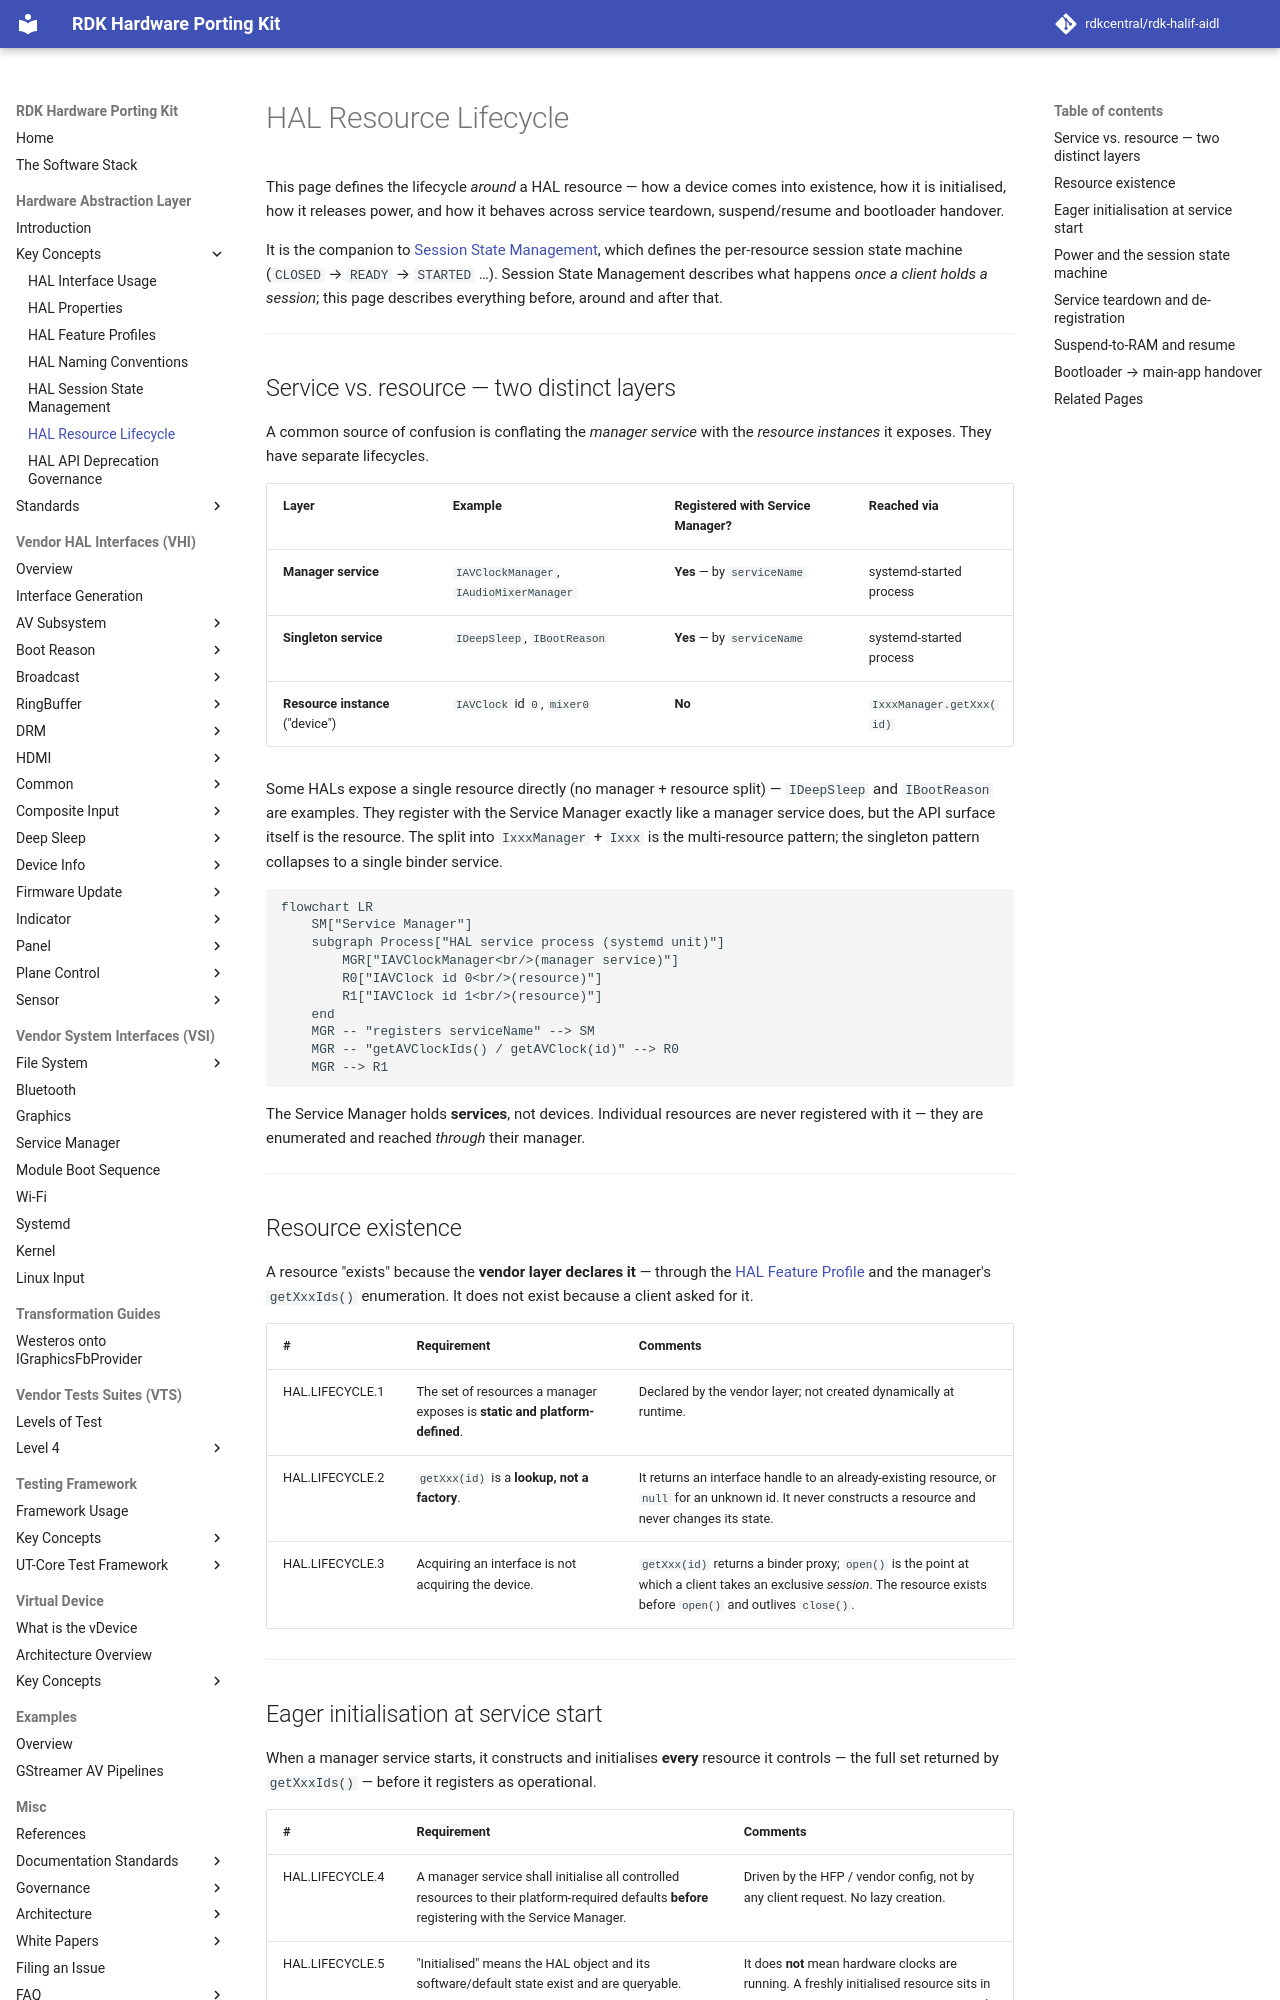

repository: rdkcentral/rdk-halif-aidl · page: 0.23.1/key_concepts/hal/hal_resource_lifecycle/index.html · generator: mkdocs

# HAL Resource Lifecycle

This page defines the lifecycle *around* a HAL resource — how a device comes into
existence, how it is initialised, how it releases power, and how it behaves across
service teardown, suspend/resume and bootloader handover.

It is the companion to [Session State Management](hal_session_state_management.md),
which defines the per-resource session state machine (`CLOSED` → `READY` → `STARTED` …).
Session State Management describes what happens *once a client holds a session*; this
page describes everything before, around and after that.

---

## Service vs. resource — two distinct layers

A common source of confusion is conflating the *manager service* with the *resource
instances* it exposes. They have separate lifecycles.

| Layer | Example | Registered with Service Manager? | Reached via |
|---|---|---|---|
| **Manager service** | `IAVClockManager`, `IAudioMixerManager` | **Yes** — by `serviceName` | systemd-started process |
| **Singleton service** | `IDeepSleep`, `IBootReason` | **Yes** — by `serviceName` | systemd-started process |
| **Resource instance** ("device") | `IAVClock` id `0`, `mixer0` | **No** | `IxxxManager.getXxx(id)` |

Some HALs expose a single resource directly (no manager + resource split) — `IDeepSleep` and `IBootReason` are examples. They register with the Service Manager exactly like a manager service does, but the API surface itself is the resource. The split into `IxxxManager` + `Ixxx` is the multi-resource pattern; the singleton pattern collapses to a single binder service.

```mermaid
flowchart LR
    SM["Service Manager"]
    subgraph Process["HAL service process (systemd unit)"]
        MGR["IAVClockManager<br/>(manager service)"]
        R0["IAVClock id 0<br/>(resource)"]
        R1["IAVClock id 1<br/>(resource)"]
    end
    MGR -- "registers serviceName" --> SM
    MGR -- "getAVClockIds() / getAVClock(id)" --> R0
    MGR --> R1
```

The Service Manager holds **services**, not devices. Individual resources are never
registered with it — they are enumerated and reached *through* their manager.

---

## Resource existence

A resource "exists" because the **vendor layer declares it** — through the
[HAL Feature Profile](hal_feature_profiles.md) and the manager's `getXxxIds()`
enumeration. It does not exist because a client asked for it.

| # | Requirement | Comments |
|---|---|---|
| HAL.LIFECYCLE.1 | The set of resources a manager exposes is **static and platform-defined**. | Declared by the vendor layer; not created dynamically at runtime. |
| HAL.LIFECYCLE.2 | `getXxx(id)` is a **lookup, not a factory**. | It returns an interface handle to an already-existing resource, or `null` for an unknown id. It never constructs a resource and never changes its state. |
| HAL.LIFECYCLE.3 | Acquiring an interface is not acquiring the device. | `getXxx(id)` returns a binder proxy; `open()` is the point at which a client takes an exclusive *session*. The resource exists before `open()` and outlives `close()`. |

---
